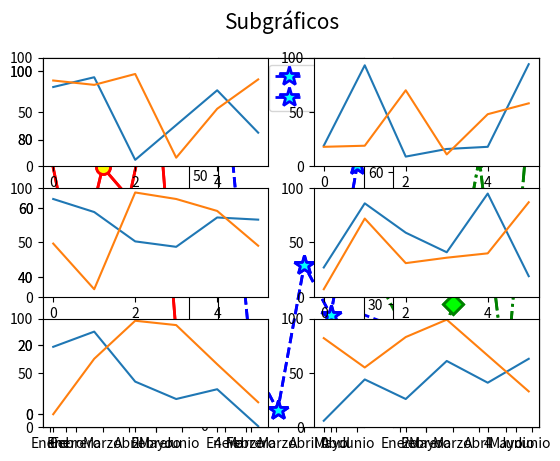

Python code for this plot:
import numpy as np
import matplotlib.pyplot as plt

ahorros = np.random.randint(100, size=[6])
meses = ['Enero','Febrero','Marzo','Abril','Mayo','Junio']
mapeado = range(len(meses))

arr_pedro = np.random.randint(100, size=[6])
arr_marta = np.random.randint(100, size=[6])
arr_ana = np.random.randint(100, size=[6])

plt.plot(arr_pedro, label="Pedro", color="red", ls="-", lw="2", 
         marker="o", markersize="10", markeredgewidth="2", markerfacecolor="yellow", markeredgecolor="red")
plt.plot(arr_marta, label="Marta", color="#0000ff", ls="--", lw="2", 
         marker="*", markersize="15", markeredgewidth="2", markerfacecolor="cyan", markeredgecolor="#0000ff")
plt.plot(arr_ana, label="Ana", color="green", ls="-.", lw="2", 
         marker="D", markersize="10", markeredgewidth="2", markerfacecolor="lime", markeredgecolor="green")
plt.xticks(mapeado, meses)
plt.legend()
plt.show()

# Tabla 1x3 y dibujaremos en la celda 1
plt.subplot(1, 3, 1)  
plt.plot(arr_pedro, label="Pedro", color="red", ls="-", lw="2", 
         marker="o", markersize="10", markeredgewidth="2", markerfacecolor="yellow", markeredgecolor="red")
plt.xticks(mapeado, meses)
plt.legend()

# Tabla 1x3 y dibujaremos en la celda 2
plt.subplot(1, 3, 2)  
plt.plot(arr_marta, label="Marta", color="#0000ff", ls="--", lw="2", 
         marker="*", markersize="15", markeredgewidth="2", markerfacecolor="cyan", markeredgecolor="#0000ff")
plt.xticks(mapeado, meses)
plt.legend()

# Tabla 1x3 y dibujaremos en la celda 3
plt.subplot(1, 3, 3)  
plt.plot(arr_ana, label="Ana", color="green", ls="-.", lw="2", 
         marker="D", markersize="10", markeredgewidth="2", markerfacecolor="lime", markeredgecolor="green")
plt.xticks(mapeado, meses)
plt.legend()

# Dibujamos el conjunto
plt.show()  

plt.rcParams["figure.figsize"] = (15,5)  # pulgadas de ancho y alto

# Tabla 1x3 y dibujaremos en la celda 1
plt.subplot(1, 3, 1)  
plt.plot(arr_pedro, label="Pedro", color="red", ls="-", lw="2", 
         marker="o", markersize="10", markeredgewidth="2", markerfacecolor="yellow", markeredgecolor="red")
plt.xticks(mapeado, meses)
plt.legend()

# Tabla 1x3 y dibujaremos en la celda 2
plt.subplot(1, 3, 2)  
plt.plot(arr_marta, label="Marta", color="#0000ff", ls="--", lw="2", 
         marker="*", markersize="15", markeredgewidth="2", markerfacecolor="cyan", markeredgecolor="#0000ff")
plt.xticks(mapeado, meses)
plt.legend()

# Tabla 1x3 y dibujaremos en la celda 3
plt.subplot(1, 3, 3)  
plt.plot(arr_ana, label="Ana", color="green", ls="-.", lw="2", marker="D", 
         markersize="10", markeredgewidth="2", markerfacecolor="lime", markeredgecolor="green")
plt.xticks(mapeado, meses)
plt.legend()

# Dibujamos el conjunto
plt.show()  

# Cambiamos el tamaño de los gráficos generados
plt.rcParams["figure.figsize"] = (9,9)

# Dibujando 9 subgráficos
plt.suptitle('Subgráficos', size=15)
for i in range(6):
    plt.subplot(3, 2, i+1)  # Tabla 3x3
    plt.plot(np.random.randint(100, size=[6]))
    plt.plot(np.random.randint(100, size=[6]))
    plt.ylim(0, 100)